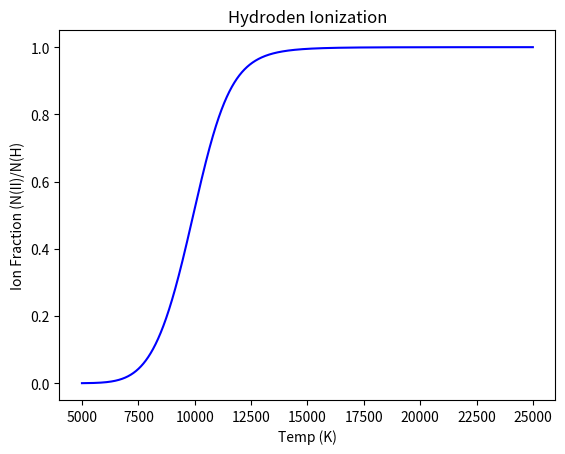

The matplotlib source for this figure:
import numpy as np
import matplotlib.pyplot as plt


mp= 1.6726*(10**-27)
rho= 10**(-6)
me= 9.11*(10**-31)
k= 1.38*(10**-23)
h= 6.626*(10**-34)
chi= 2.179*(10**-18)

b = (mp/rho)*(((2*np.pi*me*k)/(h**2))**(3/2))


def ion_fraction(t):
    a= (b*(np.exp(-chi/(k*t)))*(t**(3/2)))
    x = -a + np.sqrt(((a)**2) + (4*a))
    return x/2


t = np.arange(5000., 25000.)

plt.figure()
plt.xlabel("Temp (K)")
plt.ylabel("Ion Fraction (N(II)/N(H)")
plt.title("Hydroden Ionization")
plt.plot(t, ion_fraction(t), 'b')
plt.show()
